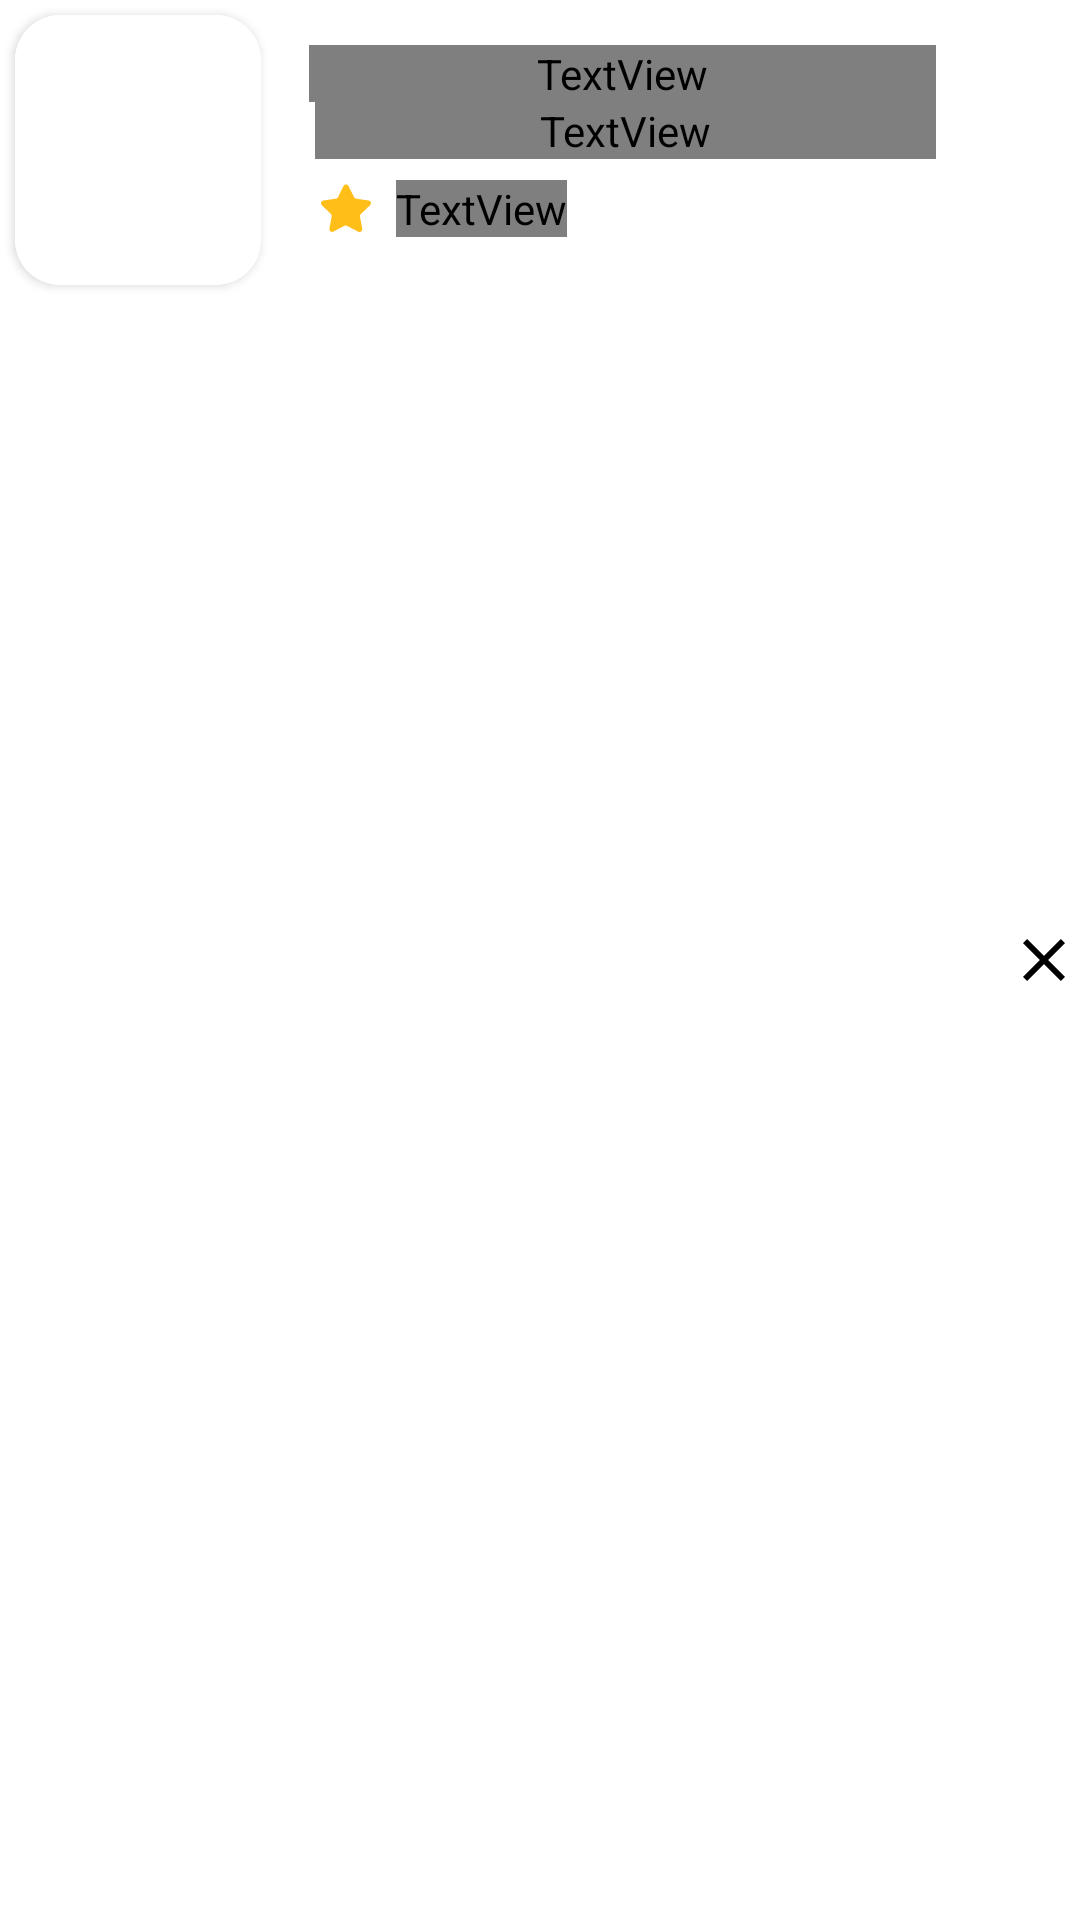

Produce the Android XML layout that renders to this screen, including the resource entries it uses.
<!-- AndroidManifest.xml: application theme Theme.KatexEntertainment -->
<!-- res/layout/star_movie_item.xml -->
<?xml version="1.0" encoding="utf-8"?>
<layout
    xmlns:android="http://schemas.android.com/apk/res/android"
    xmlns:app="http://schemas.android.com/apk/res-auto"
    xmlns:tools="http://schemas.android.com/tools">


    <data>
        <import type="android.view.View" />
        <variable
            name="starmovie"
            type="com.sepon.katexentertainment.ui.dashboard.data.model.StarModel" />

        
        
        
    </data>


    <androidx.constraintlayout.widget.ConstraintLayout
        android:layout_width="match_parent"
        android:background="@android:color/transparent"
        android:layout_height="wrap_content">

        <androidx.cardview.widget.CardView
            android:id="@+id/imageView2"
            android:layout_width="wrap_content"
            android:layout_height="wrap_content"
            android:layout_margin="5dp"
            android:layout_marginStart="10dp"
            android:layout_marginTop="5dp"
            android:elevation="10dp"
            app:cardCornerRadius="15dp"
            app:layout_constraintStart_toStartOf="parent"
            app:layout_constraintTop_toTopOf="parent"
            tools:ignore="MissingConstraints">

            <ImageView
                android:id="@+id/roundedImageView"
                android:layout_width="82dp"
                android:layout_height="90dp"
                android:background="@color/white"
                android:scaleType="fitXY"
                android:src="@drawable/movie_banner"
                tools:ignore="ContentDescription" />
        </androidx.cardview.widget.CardView>

        <TextView
            android:id="@+id/textView2"
            android:layout_width="0dp"
            android:layout_height="wrap_content"
            android:layout_marginStart="16dp"
            android:layout_marginEnd="24dp"
            android:fontFamily="@font/advent_pro"
            android:text="@{starmovie.title}"
            android:layout_marginTop="10dp"
            android:textColor="@color/textColor"
            android:textSize="16sp"
            app:layout_constraintEnd_toStartOf="@+id/imageView"
            app:layout_constraintStart_toEndOf="@+id/imageView2"
            app:layout_constraintTop_toTopOf="@+id/imageView2"
            tools:text="Wonder Women" />

        <TextView
            android:id="@+id/textView3"
            android:layout_width="0dp"
            android:layout_height="wrap_content"
            android:layout_marginStart="2dp"
            android:fontFamily="@font/advent_pro"
            android:text="@{starmovie.fulltitle}"
            android:textColor="#696969"
            android:textSize="12sp"
            app:layout_constraintEnd_toEndOf="@+id/textView2"
            app:layout_constraintStart_toStartOf="@+id/textView2"
            app:layout_constraintTop_toBottomOf="@+id/textView2"
            tools:text="Comedy" />

        <ImageView
            android:id="@+id/imageView"
            android:layout_width="wrap_content"
            android:layout_height="wrap_content"
            android:src="@drawable/close"
            app:layout_constraintBottom_toBottomOf="parent"
            app:layout_constraintEnd_toEndOf="parent"
            app:layout_constraintTop_toTopOf="parent"
            app:srcCompat="@drawable/close" />

        <ImageView
            android:id="@+id/imageView3"
            android:layout_width="wrap_content"
            android:layout_height="wrap_content"
            android:layout_marginStart="2dp"
            android:layout_marginTop="8dp"
            app:layout_constraintStart_toStartOf="@+id/textView3"
            app:layout_constraintTop_toBottomOf="@+id/textView3"
            app:srcCompat="@drawable/ic_star"
            android:src="@drawable/ic_star"/>

        <TextView
            android:id="@+id/textView4"
            android:layout_width="wrap_content"
            android:layout_height="wrap_content"
            android:layout_marginStart="8dp"
            android:text="6.5"
            android:fontFamily="@font/advent_pro"
            android:textColor="@color/textColor"
            android:textSize="14sp"
            app:layout_constraintBottom_toBottomOf="@+id/imageView3"
            app:layout_constraintStart_toEndOf="@+id/imageView3"
            app:layout_constraintTop_toTopOf="@+id/imageView3" />

    </androidx.constraintlayout.widget.ConstraintLayout>


</layout>
<!-- resources referenced by this layout -->
<resources>
  <color name="textColor">#000</color>
  <color name="white">#FFFFFFFF</color>
  <!-- drawable close (drawable) -->
  <vector android:height="24dp" android:tint="@color/textColor"
      android:viewportHeight="24" android:viewportWidth="24"
      android:width="24dp" xmlns:android="http://schemas.android.com/apk/res/android">
      <path android:fillColor="@color/textColor" android:pathData="M19,6.41L17.59,5 12,10.59 6.41,5 5,6.41 10.59,12 5,17.59 6.41,19 12,13.41 17.59,19 19,17.59 13.41,12z"/>
  </vector>
  <!-- drawable ic_star (drawable) -->
  <vector xmlns:android="http://schemas.android.com/apk/res/android"
      android:width="17dp"
      android:height="17dp"
      android:viewportWidth="17"
      android:viewportHeight="17">
    <path
        android:pathData="M13.2657,10.35C13.0499,10.5592 12.9507,10.8617 12.9999,11.1583L13.7407,15.2583C13.8032,15.6058 13.6566,15.9575 13.3657,16.1583C13.0807,16.3667 12.7016,16.3917 12.3907,16.225L8.6999,14.3C8.5716,14.2317 8.4291,14.195 8.2832,14.1908H8.0574C7.9791,14.2025 7.9024,14.2275 7.8324,14.2658L4.1407,16.2C3.9582,16.2917 3.7516,16.3242 3.5491,16.2917C3.0557,16.1983 2.7266,15.7283 2.8074,15.2325L3.5491,11.1325C3.5982,10.8333 3.4991,10.5292 3.2832,10.3167L0.2741,7.4C0.0224,7.1558 -0.0651,6.7892 0.0499,6.4583C0.1616,6.1283 0.4466,5.8875 0.7907,5.8333L4.9324,5.2325C5.2474,5.2 5.5241,5.0083 5.6657,4.725L7.4907,0.9833C7.5341,0.9 7.5899,0.8233 7.6574,0.7583L7.7324,0.7C7.7716,0.6567 7.8166,0.6208 7.8666,0.5917L7.9574,0.5583L8.0991,0.5H8.4499C8.7632,0.5325 9.0391,0.72 9.1832,1L11.0324,4.725C11.1657,4.9975 11.4249,5.1867 11.7241,5.2325L15.8657,5.8333C16.2157,5.8833 16.5082,6.125 16.6241,6.4583C16.7332,6.7925 16.6391,7.1592 16.3824,7.4L13.2657,10.35Z"
        android:fillColor="#FFBE18"/>
  </vector>
  <style name="Theme.KatexEntertainment" parent="Theme.MaterialComponents.DayNight.DarkActionBar">
          
          <item name="colorPrimary">@color/purple_500</item>
          <item name="colorPrimaryVariant">@color/purple_700</item>
          <item name="colorOnPrimary">@color/white</item>
          
          <item name="colorSecondary">@color/teal_200</item>
          <item name="colorSecondaryVariant">@color/teal_700</item>
          <item name="colorOnSecondary">@color/black</item>
          
          <item name="android:statusBarColor" tools:targetApi="l">?attr/colorPrimaryVariant</item>
          
      </style>
  <color name="purple_500">#FF6200EE</color>
  <color name="purple_700">#FF3700B3</color>
  <color name="teal_200">#FF03DAC5</color>
  <color name="teal_700">#FF018786</color>
  <color name="black">#FF000000</color>
</resources>
